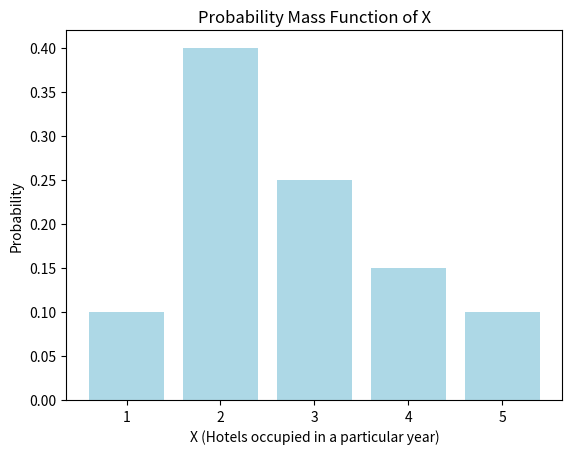

Here is the Python script that generated this plot: (Note: this script raises an exception after producing the figure.)
import matplotlib.pyplot as plt

# X 值和对应的概率
# X_values = [-5, -4, -3, -2, -1, 0, 1, 2, 3, 4, 5]
# probabilities = [1/36, 2/36, 3/36, 4/36, 5/36, 6/36, 5/36, 4/36, 3/36, 2/36, 1/36]
#
# # 绘制 PMF
# plt.bar(X_values, probabilities, color='lightblue')
# plt.title('Probability Mass Function of X')
# plt.xlabel('X (First Score - Second Score)')
# plt.ylabel('Probability')
# plt.show()


X_values_1 = [1, 2, 3, 4, 5]
prob = [0.10, 0.40, 0.25, 0.15, 0.10]

plt.bar(X_values_1, prob, color='lightblue')
plt.title('Probability Mass Function of X')
plt.xlabel('X (Hotels occupied in a particular year)')
plt.ylabel('Probability')


# plt.show()

print('Recipe for Boiled Water')
print('-----------------------')
print()
print('Ingredients')
print('-----------')
print('2 C water')
print('1 kettle')
print()
print('Instructions')
print('------------')
print('\t1. Pour the water into the kettle.')
print('\t2. Set the kettle on the stove.')
print('\t3. Turn the stove on "high".')
print('\t4. It is done when the water is bubbling and steaming, so when that happens, turn off the stove.')


print()



def printStr(x, y):
    print('Hello' + x + ' ' + y)


# first_name = input('input your first name: ')
# surname = input('input your surname: ')
# printStr(first_name, surname)


n = input('enter a number: ')
print('you entered: ' + n)
n3 = int(n) * 3
print("three time you number: ", n3)
